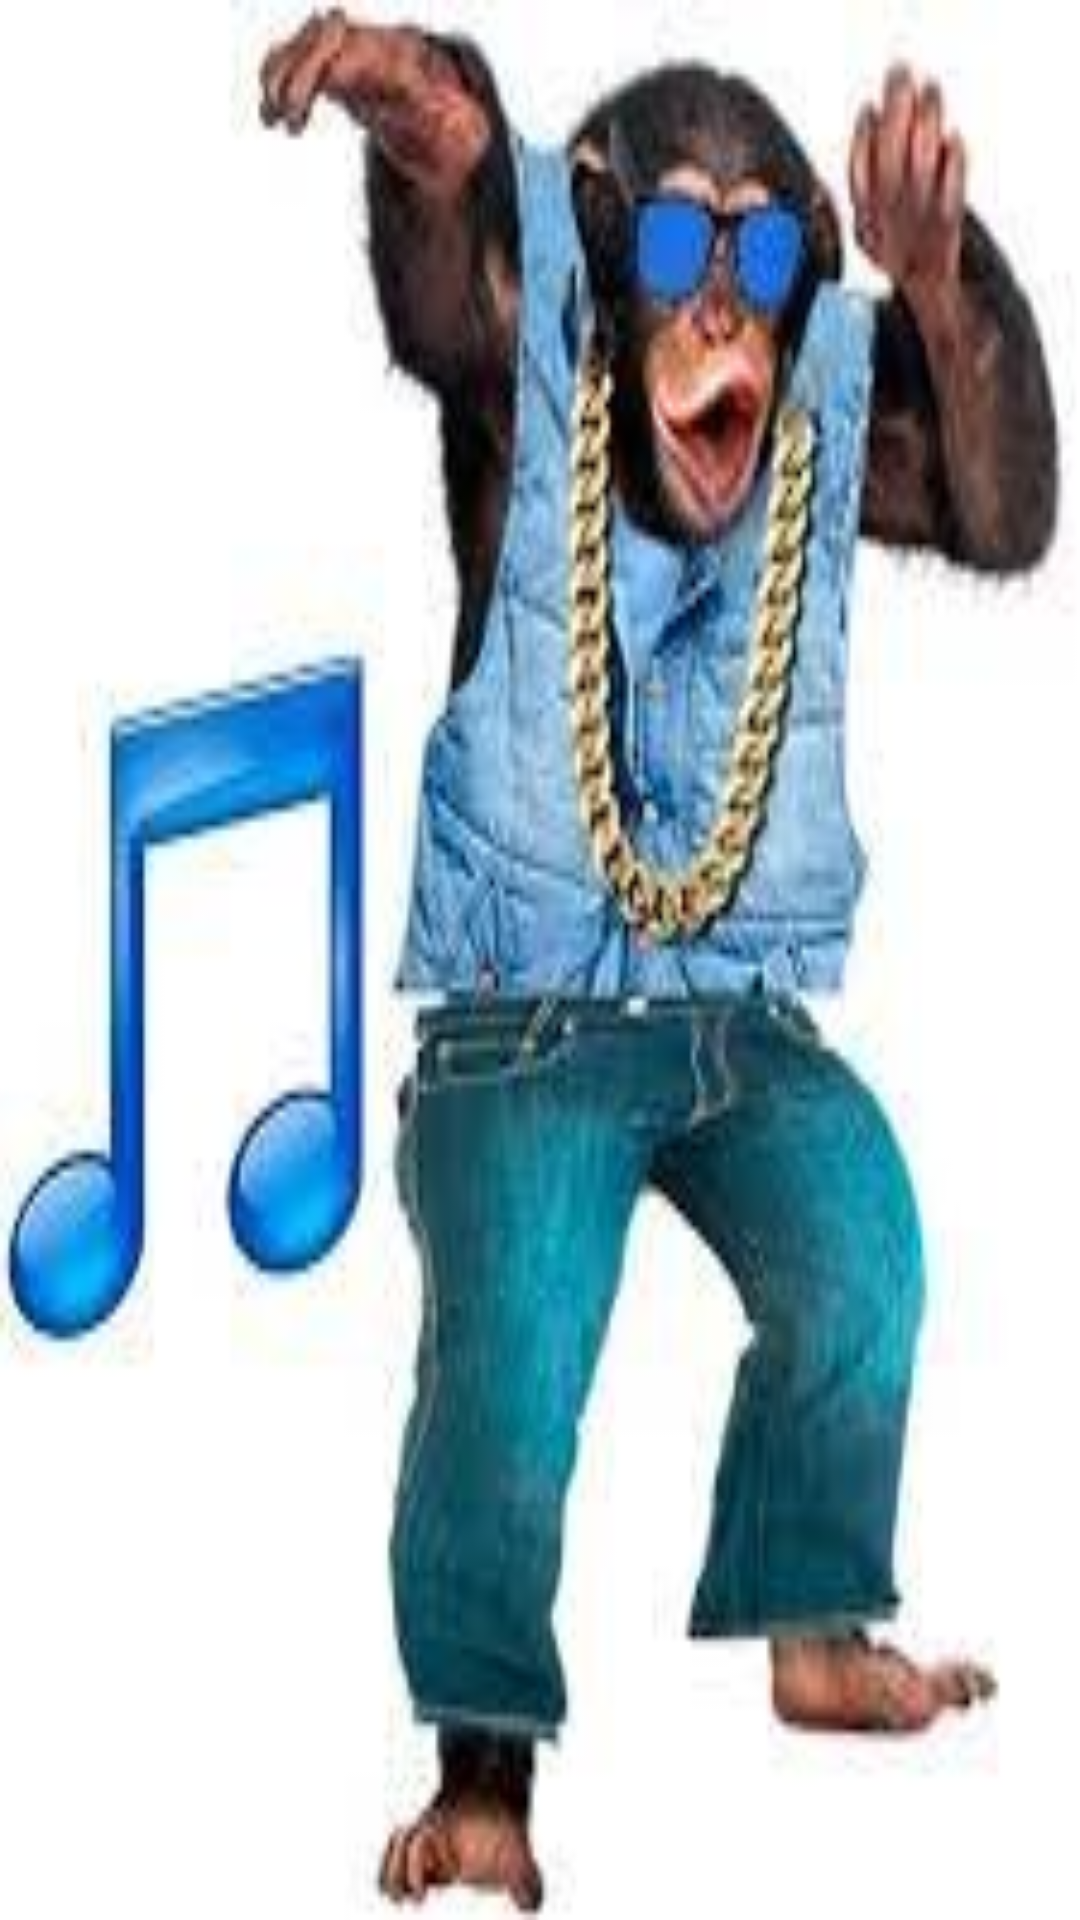

Produce the Android XML layout that renders to this screen, including the resource entries it uses.
<!-- AndroidManifest.xml: application theme Theme.Multiplescreen -->
<!-- res/layout/activity_order.xml -->
<?xml version="1.0" encoding="utf-8"?>

<androidx.constraintlayout.widget.ConstraintLayout xmlns:android="http://schemas.android.com/apk/res/android"
    xmlns:app="http://schemas.android.com/apk/res-auto"
    xmlns:tools="http://schemas.android.com/tools"
    android:layout_width="match_parent"
    android:layout_height="match_parent"
    android:background="@drawable/dancingmonkey"
    tools:context=".OrderActivity">


    <TextView
        android:id="@+id/orderText"
        android:layout_width="wrap_content"
        android:layout_height="wrap_content"
        android:layout_marginStart="45dp"
        android:layout_marginLeft="45dp"
        android:layout_marginTop="441dp"
        android:layout_marginEnd="45dp"
        android:layout_marginRight="45dp"
        android:layout_marginBottom="223dp"
        android:paddingLeft="10dp"
        android:paddingRight="10dp"
        android:text="Please Wait..."
        android:textColor="@color/black"
        android:textSize="50sp"
        app:layout_constraintBottom_toBottomOf="parent"
        app:layout_constraintEnd_toEndOf="parent"
        app:layout_constraintStart_toStartOf="parent"
        app:layout_constraintTop_toTopOf="parent" />

    <Button
        android:layout_width="wrap_content"
        android:layout_height="wrap_content"
        android:layout_marginStart="26dp"
        android:layout_marginLeft="26dp"
        android:layout_marginTop="43dp"
        android:layout_marginEnd="193dp"
        android:layout_marginRight="193dp"
        android:layout_marginBottom="640dp"
        android:onClick="thankYou"
        android:paddingLeft="50dp"
        android:paddingRight="50dp"
        android:text="thank you!"
        android:textColor="@color/cardview_light_background"
        app:layout_constraintBottom_toBottomOf="parent"
        app:layout_constraintEnd_toEndOf="parent"
        app:layout_constraintStart_toStartOf="parent"
        app:layout_constraintTop_toTopOf="parent"
        tools:ignore="MissingConstraints" />

    <Button
        android:id="@+id/button"
        android:layout_width="wrap_content"
        android:layout_height="wrap_content"
        android:layout_marginStart="26dp"
        android:layout_marginLeft="26dp"
        android:layout_marginTop="667dp"
        android:layout_marginEnd="297dp"
        android:layout_marginRight="297dp"
        android:layout_marginBottom="16dp"
        android:onClick="placeOrder"
        android:text="Back"
        app:layout_constraintBottom_toBottomOf="parent"
        app:layout_constraintEnd_toEndOf="parent"
        app:layout_constraintStart_toStartOf="parent"
        app:layout_constraintTop_toTopOf="parent" />
</androidx.constraintlayout.widget.ConstraintLayout>
<!-- resources referenced by this layout -->
<resources>
  <!-- drawable dancingmonkey: jpg bitmap (drawable, 11658 bytes) -->
  <style name="Theme.Multiplescreen" parent="Theme.MaterialComponents.DayNight.DarkActionBar">
          
          <item name="colorPrimary">@color/purple_500</item>
          <item name="colorPrimaryVariant">@color/purple_700</item>
          <item name="colorOnPrimary">@color/white</item>
          
          <item name="colorSecondary">@color/teal_200</item>
          <item name="colorSecondaryVariant">@color/teal_700</item>
          <item name="colorOnSecondary">@color/black</item>
          
          <item name="android:statusBarColor" tools:targetApi="l">?attr/colorPrimaryVariant</item>
          
      </style>
  <!-- not gathered from this repository: default colours our renderer supplied (Android Studio template values) -->
  <color name="purple_500">#FF6200EE</color>
  <color name="purple_700">#FF3700B3</color>
  <color name="teal_200">#FF03DAC5</color>
  <color name="teal_700">#FF018786</color>
  <color name="black">#FF000000</color>
  <color name="white">#FFFFFFFF</color>
</resources>
